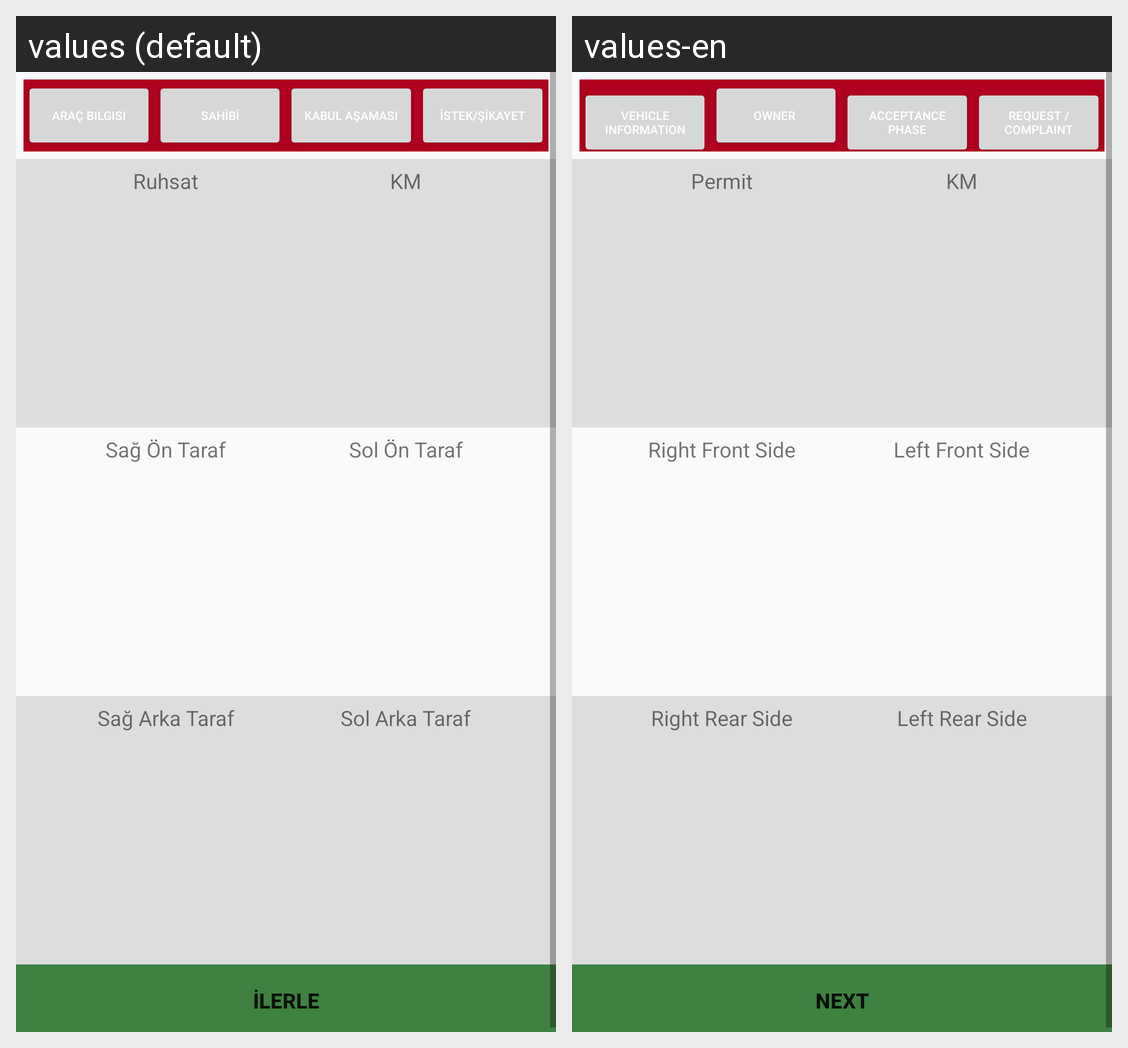

The Android screen above is rendered under two locales of the same app. Produce the string resources it draws, with the default and per-locale values.
Android screen res/layout/fragment_mekanik_kabul_asamasi_kart_ac.xml rendered under 2 locales, left to right: values (default), values-en. Device: Nexus 5 (rendered at 1080×1920; each locale shown at half size, 540×960, under a caption strip naming it); theme Theme.PratikHasar.
Strings drawn on this screen, with the default value and each locale's value (text and hints the layout hard-codes, and strings that could not be matched under every locale, appear in the picture but are not listed):

aracbilgi
  values: Araç Bilgisi
  values-en: Vehicle Information

sahibi
  values: SAHİBİ
  values-en: OWNER 

kabulasmasi
  values: KABUL AŞAMASI
  values-en: ACCEPTANCE PHASE

istek_sikayet
  values: İSTEK/ŞİKAYET
  values-en: REQUEST / COMPLAINT

ruhsat
  values: Ruhsat
  values-en: Permit

sagon
  values: Sağ Ön Taraf
  values-en: Right Front Side

solon
  values: Sol Ön Taraf
  values-en: Left Front Side

sagarka
  values: Sağ Arka Taraf
  values-en: Right Rear Side

solarka
  values: Sol Arka Taraf
  values-en: Left Rear Side

ilerle
  values: İlerle
  values-en: next
